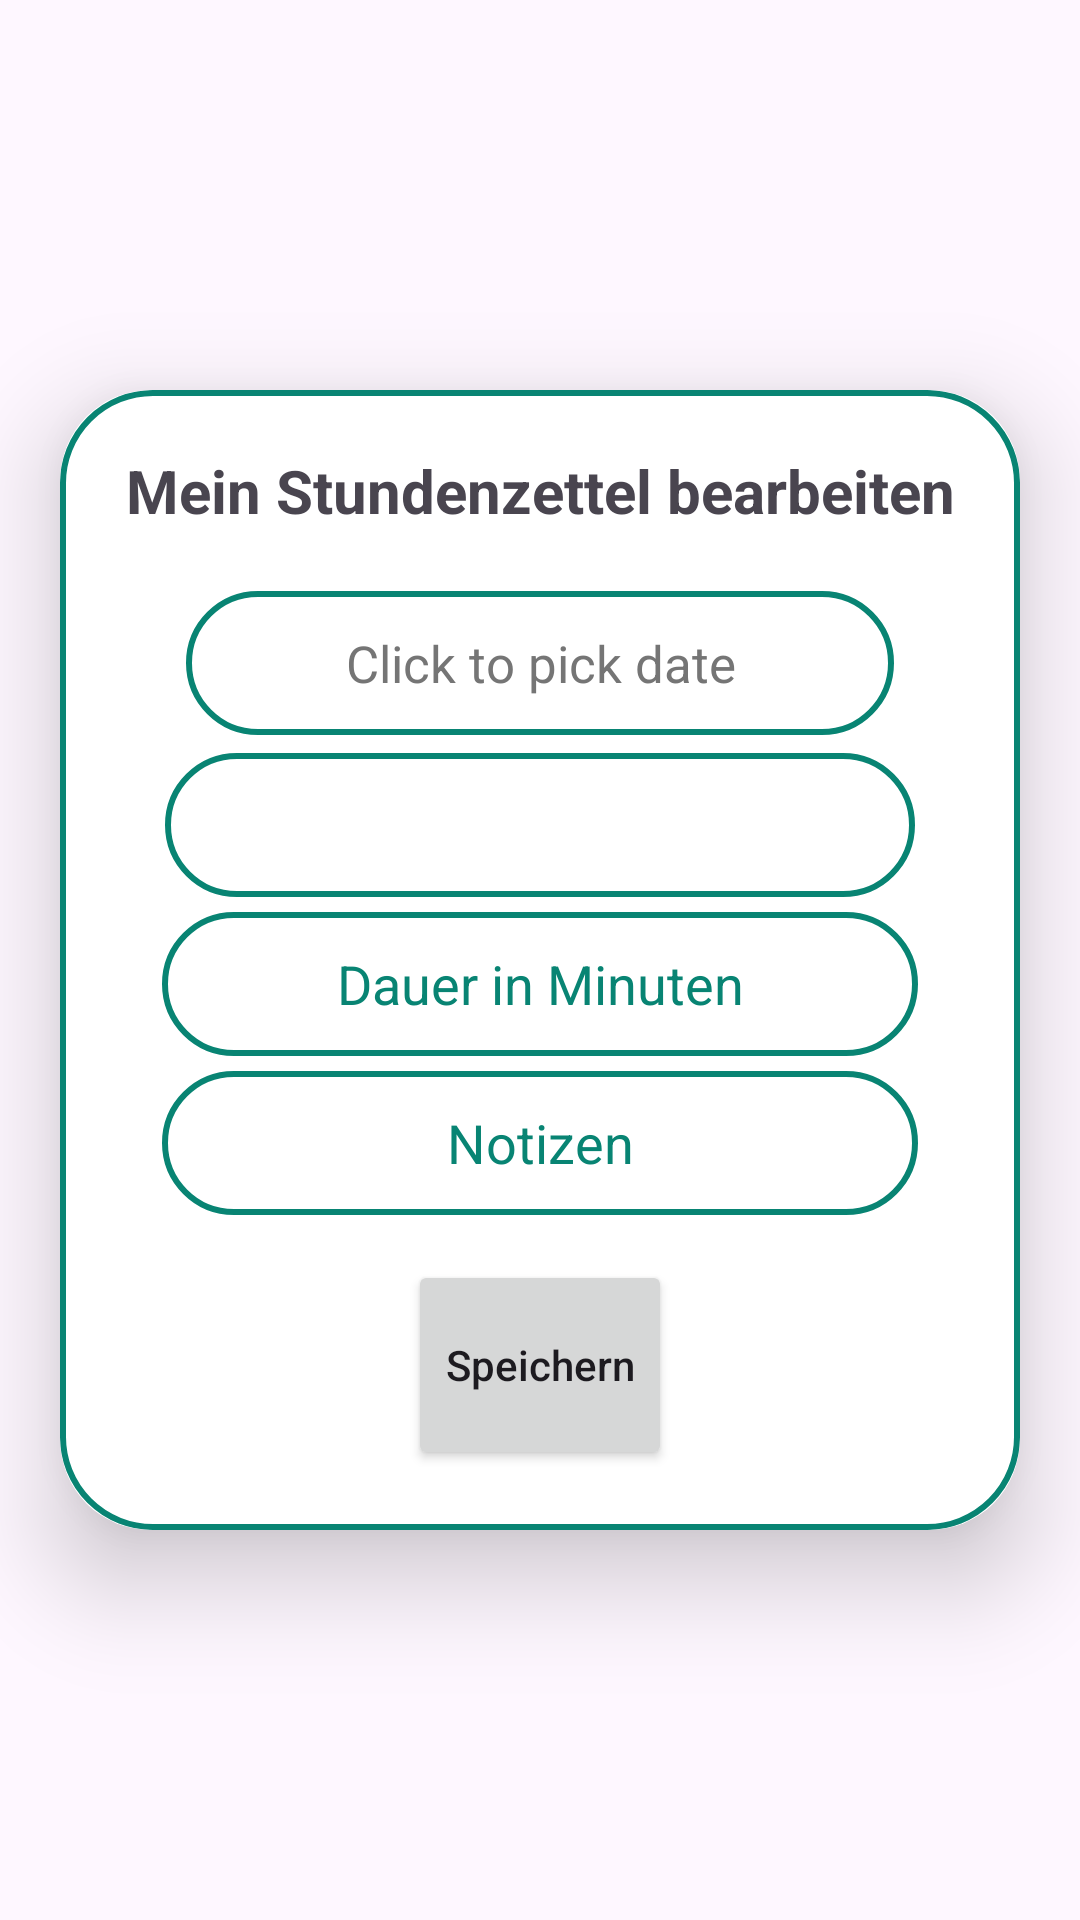

Here is an Android app screen rendered from its layout file. Give the layout XML and the strings, colors and styles it references.
<!-- AndroidManifest.xml: application theme Theme.MyProReha -->
<!-- res/layout/activity_update.xml -->
<?xml version="1.0" encoding="utf-8"?>
<ScrollView xmlns:android="http://schemas.android.com/apk/res/android"
    xmlns:app="http://schemas.android.com/apk/res-auto"
    xmlns:tools="http://schemas.android.com/tools"
    android:layout_width="match_parent"
    android:layout_height="match_parent"
    android:orientation="vertical"
    tools:context=".UpdateActivity">

    <androidx.cardview.widget.CardView
        android:layout_width="match_parent"
        android:layout_height="wrap_content"
        android:layout_marginEnd="20dp"
        android:layout_marginStart="20dp"
        android:layout_gravity="center_vertical"
        app:cardCornerRadius="30dp"
        app:cardElevation="20dp"
        >

        <LinearLayout
            android:layout_width="match_parent"
            android:layout_height="match_parent"
            android:orientation="vertical"
            android:gravity="center"
            android:layout_gravity="center_horizontal"
            android:padding="20dp"
            android:background="@drawable/lavender_border"
            tools:ignore="ExtraText">

            <TextView
                android:layout_width="match_parent"
                android:layout_height="match_parent"
                android:layout_marginBottom="20dp"
                android:gravity="center_horizontal"
                android:text="@string/platzhalter"
                android:textSize="20sp"
                android:textStyle="bold"
                tools:ignore="TextSizeCheck" />

            <TextView
                android:id="@+id/update_date"
                android:layout_width="wrap_content"
                android:layout_height="wrap_content"
                android:layout_gravity="center_horizontal"
                android:background="@drawable/lavender_border"
                android:ems="12"
                android:gravity="center"
                android:inputType="date"
                android:minHeight="48dp"

                android:text="Click to pick date"
                android:textColor="#757575"
                android:textSize="17sp"
                tools:ignore="HardcodedText,MissingConstraints,TextSizeCheck,TextViewEdits" />


            <Spinner
                android:id="@+id/therapy_spinner2"
                android:layout_width="250dp"
                android:layout_height="wrap_content"
                android:layout_marginTop="6dp"
                android:ems="12"
                android:layout_gravity="center_horizontal"
                android:gravity="center"
                android:textAlignment="center"
                android:text="Therapie"
                android:textColor="@color/grey"
                android:inputType="text"
                android:minHeight="48dp"
                android:layout_marginBottom="5dp"
                android:background="@drawable/lavender_border"
                tools:ignore="HardcodedText"/>
-->

            <EditText
                android:id="@+id/update_duration"
                android:layout_width="wrap_content"
                android:layout_height="wrap_content"
                android:ems="12"
                android:layout_gravity="center_horizontal"
                android:hint="Dauer in Minuten"
                android:inputType="number"
                android:minHeight="48dp"
                android:gravity="center"
                android:textColorHint="@color/green1"
                android:layout_marginBottom="5dp"
                android:background="@drawable/lavender_border"
                tools:ignore="HardcodedText"
                android:autofillHints="" />

            <EditText
                android:id="@+id/update_notes"
                android:layout_width="wrap_content"
                android:layout_height="wrap_content"
                android:ems="12"
                android:layout_gravity="center_horizontal"
                android:hint="Notizen"
                android:inputType="textMultiLine"
                android:minHeight="48dp"
                android:gravity="center"
                android:textColorHint="@color/green1"
                android:background="@drawable/lavender_border"
                tools:ignore="Autofill,HardcodedText" />

            <Button
                android:id="@+id/updateBtn"
                android:layout_width="wrap_content"
                android:layout_height="70dp"
                android:layout_gravity="center"
                android:gravity="center"
                android:layout_marginTop="15dp"
                android:text="Speichern"
                android:textAllCaps="false"
                tools:ignore="HardcodedText" />

        </LinearLayout>

    </androidx.cardview.widget.CardView>
</ScrollView>
<!-- resources referenced by this layout -->
<resources>
  <color name="green1">#088473</color>
  <color name="grey">#9E9C9C</color>
  <!-- drawable lavender_border (drawable) -->
  <?xml version="1.0" encoding="utf-8"?>
  <shape xmlns:android="http://schemas.android.com/apk/res/android"
      android:shape="rectangle">
  
      <stroke
          android:width="2dp"
          android:color="@color/green1"
          />
      <corners
          android:radius="30dp"/>
  
  
  </shape>
  <string name="platzhalter">Mein Stundenzettel bearbeiten</string>
  <style name="Theme.MyProReha" parent="Base.Theme.MyProReha" />
  <style name="Base.Theme.MyProReha" parent="Theme.Material3.DayNight">
  
          
         <item name="colorPrimary">@color/green1</item>
         <item name="colorPrimaryVariant">@color/green1</item>
         <item name="colorOnPrimary">@color/white</item>
  
          
          <item name="colorSecondary">@color/orange</item>
          <item name="colorSecondaryVariant">@color/teal_700</item>
          <item name="colorOnSecondary">@color/black</item>
  
          
          <item name="android:statusBarColor">?attr/colorPrimaryVariant</item>
  
  
      </style>
  <color name="white">#FFFFFFFF</color>
  <color name="orange">#ff7300</color>
  <color name="teal_700">#FF018786</color>
  <color name="black">#FF000000</color>
</resources>
